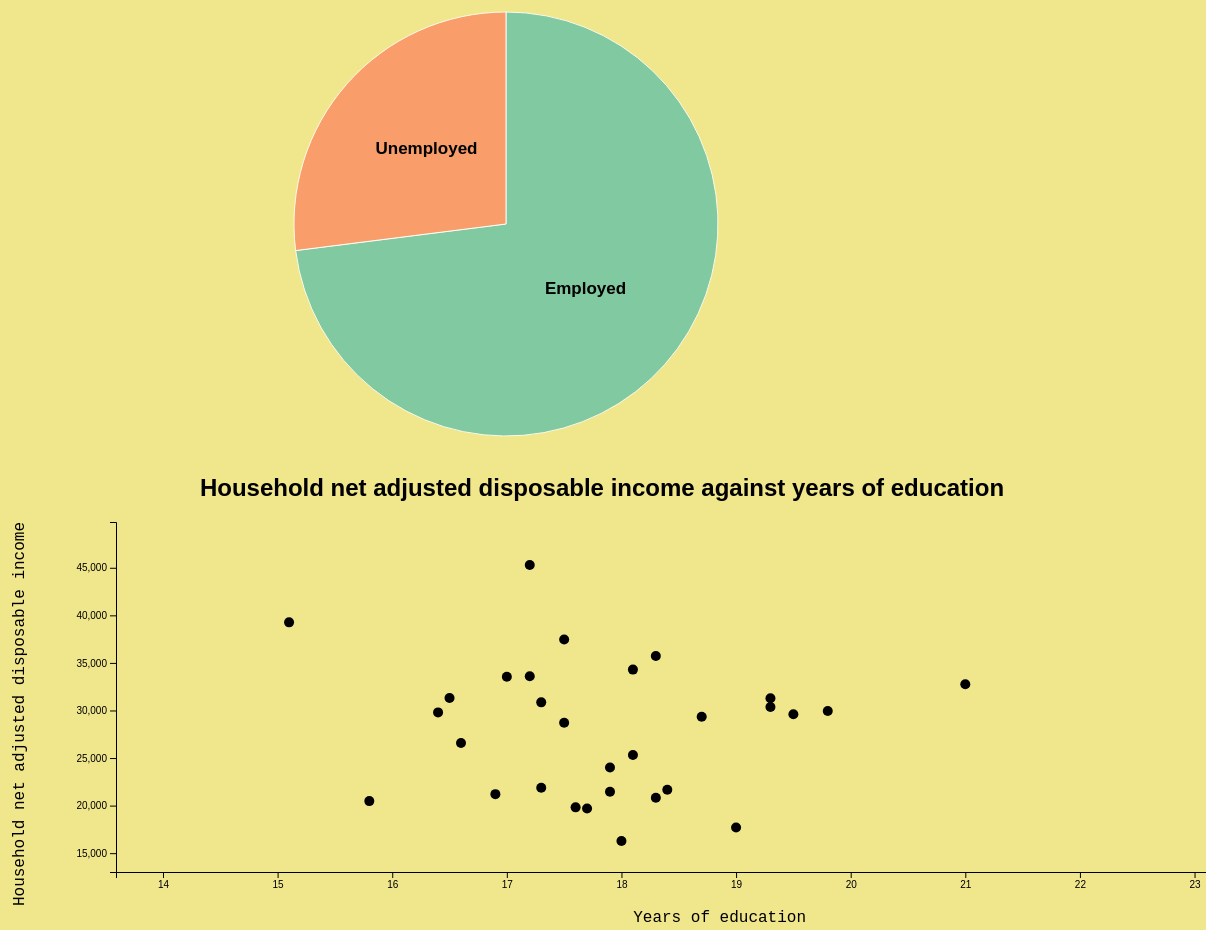
D3 v5 page, settled after 480 driven frames (8 s of simulated time); the page loaded 1 data file(s).


// ── week6.js
// Javascript file - Linked view



// Executed as soon as page is html is loaded:
window.onload = function() {

  // request data
  var requests = [d3.json("output8.json")];

  // wait for all requests
  Promise.all(requests).then(function(response) {

    // select data
    var mem_data = response[0];

    // generate scatterplot
    scatterplot(mem_data);

    // generate piechart
    piechart(mem_data,"Australia");

  });
};


function piechart(data_,c) {

  // width height, padding and radius of svg:
  var svg_w2 =  1000
  var svg_h2  = 450
  var svg_pad2= 38

  // select needed data:
  var emp = data_[c]["Employment rate"];
  var data = {"Employed": emp, "Unemployed": 100-emp};

  // create svg element:
  var svg = d3.select("#pie")
    .append("svg")
      .attr("height", svg_h2)
      .attr("width", svg_w2)
    .append("g")
      .attr("transform", "translate(" + svg_w2 / 2 + "," + svg_h2 / 2 + ")");

  // radius pie chart
  var radius = ( svg_h2 / 1.8 ) - svg_pad2;

  // arc pie chart
  var arc = d3.arc()
    .outerRadius(radius)
    .innerRadius(0);

  // color pie chart:
  var color = d3.scaleOrdinal()
    .range(d3.schemeSet2)
    .domain(data);

  // arc starting position of each class:
  var angle = d3.pie()
    .value(function(d) {return d.value; });

  // adding data to var angle:
  var fixed_angles = angle(d3.entries(data));

  // create pie chart:
  svg.selectAll('piepiece')
    .data(fixed_angles)
    .enter()
    .append('path')
      .attr("stroke", "white")
      .style("stroke-width", "1px")
      .style("opacity", 0.8)
      .attr('d', arc)
      .attr('fill', function(d){ return(color(d.data.key)) })

  // text in piechart:
  svg.selectAll('piepiece')
    .data(fixed_angles)
    .enter()
    .append('text')
    .text(function(d){ return d.data.key})
      .style("font-size", 17)
      .style("font-family","Arial")
      .style("font-weight","bold")
      .style("text-anchor", "middle")
      // centroid function to define position of text
      .attr("transform", function(d) { return "translate(" +arc.centroid(d) + ")";  })

};


function scatterplot(DL_xyc){

  // Lists for scatterplot:
  var L_ns_x = [];
  var L_ns_y = [];
  var L_c = [];
  var L_z = [];


  // key1 are keywords
  for(key1 in DL_xyc){

    // if statements to skip empty cells
    if(DL_xyc[key1]["Years in education"]!==".."
      && DL_xyc[key1]["Household net adjusted disposable income"]!==".."
        && DL_xyc[key1]["Employment rate"]!==".."){

          // Filling lists
          L_c.push(key1);
          L_ns_x.push(DL_xyc[key1]["Years in education"]);
          L_ns_y.push(DL_xyc[key1]["Household net adjusted disposable income"]);
          L_z.push(DL_xyc[key1]["Employment rate"]);

    };
  };


  // SVG/image size:
    var w_svg = 1200;
    var h_svg = 400;

    var tip = d3.select('body')
            .append('div')
            .attr('class', 'tip')
            .html('I am a tooltip...')
            .style('border', '1px solid steelblue')
            .style('padding', '5px')
            .style('position', 'absolute')
            .style('display', 'none')
            // tooltip:
            .on('mouseover', function(d, i) {
              tip.transition().duration(0);
            })
            .on('mouseout', function(d, i) {
              tip.style('display', 'none');
            });

  //Create SVG element:
    var svg = d3.select("body")
              .append("svg")
              .attr("height", h_svg)
              .attr("width", w_svg);

  // Scaling:

  // Padding:
    var paddingx = 110;
    var paddingy = 50;

  // Data values:
    var x_min = 0.9*d3.min(L_ns_x);
    var x_max = 1.1*d3.max(L_ns_x);
    var y_min = 0.8*d3.min(L_ns_y);
    var y_max = 1.1*d3.max(L_ns_y);

  // Screen values:
    var sx_min = 0;
    var sx_max = w_svg - paddingx;
    var sy_min = 0;
    var sy_max = h_svg - paddingy;

  // Creates scale functions:
    var xScale = d3.scaleLinear().domain([x_min, x_max]).range([sx_min, sx_max]);
    var yScale = d3.scaleLinear().domain([y_min, y_max]).range([sy_max, sy_min]);

  //scaling values:

    // scaled x values
    var L_s_x = [];
    for(datx in L_ns_x){
      x_s = xScale(L_ns_x[datx]);
      L_s_x.push(x_s);
    };

    // scaled y values
    var L_s_y = [];
    for(daty in L_ns_y){
      y_s = yScale(L_ns_y[daty]);
      L_s_y.push(y_s);
    };

  // make dataset
    var dataset = [];
    for(index8 in L_s_x){
      var xy_s = [];
      xy_s.push( L_s_x[index8] );
      xy_s.push( L_s_y[index8] );
      xy_s.push( L_c[index8] );
      xy_s.push( L_z[index8] );
      dataset.push(xy_s);
    };


  //Add axes:

    // x-axis:
    var x_axis = d3.axisBottom().scale(xScale);
    svg.append("g").attr("transform", "translate(110,350)")
        .call(x_axis);

    // add x-label
    svg.append("text")
    .attr("class", "x label")
    .attr("text-anchor", "end")
    .attr("x", 800)
    .attr("y", 400)
    .text("Years of education");

    // add y-label
    svg.append("text")
    .attr("class", "y label")
    .attr("text-anchor", "end")
    .attr("y", 6)
    .attr("dy", ".75em")
    .attr("transform", "rotate(-90)")
    .text("Household net adjusted disposable income");

    // y-axis:
    var y_axis = d3.axisLeft().scale(yScale);
    svg.append("g").attr("class","y axis").attr("transform","translate(110,0)")
        .call(y_axis);
        // (left-limit of translate is paddingx)

    // generate scatterplot:
    svg.selectAll("circle")
        .data(dataset)
        .enter()
        .append("circle")
        .attr("cx", function(d) {
          return paddingx + d[0];
        })
        .attr("cy", function(d) {
          return d[1];
        })
        .attr("r", 5)

        // tooltip function
        .on('mouseover', function(d, i) {
        tip.transition().duration(0);
        tip.style('top', d[1] + paddingy + 710 + 'px');
        tip.style('left', d[0] + paddingx + 'px');
        tip.style('display', 'block');
        tip.html(d[2]);
        })
        .on('mouseout', function(d, i) {
        tip.transition()
        .delay(200)
        .style('display', 'none');
        })

        // on click function
        .on("click", function(d){
          //update title
          d3.select("#title").text("Employment Rate " + d[2]);
          // update pie chart
          d3.select("svg").remove();
          piechart(DL_xyc,d[2]);
        });
};


### data: output8.json
{
 "Australia": {
  "Household net adjusted disposable income": "32759",
  "Years in education": "21",
  "Employment rate": 73,
  "Life satisfaction": 7.3
 },
 "Austria": {
  "Household net adjusted disposable income": "33541",
  "Years in education": "17",
  "Employment rate": 72,
  "Life satisfaction": 7.1
 },
 "Belgium": {
  "Household net adjusted disposable income": "30364",
  "Years in education": "19.3",
  "Employment rate": 63,
  "Life satisfaction": 6.9
 },
 "Canada": {
  "Household net adjusted disposable income": "30854",
  "Years in education": "17.3",
  "Employment rate": 73,
  "Life satisfaction": 7.4
 },
 "Chile": {
  "Household net adjusted disposable income": "..",
  "Years in education": "17.5",
  "Employment rate": 63,
  "Life satisfaction": 6.5
 },
 "Czech Republic": {
  "Household net adjusted disposable income": "21453",
  "Years in education": "17.9",
  "Employment rate": 74,
  "Life satisfaction": 6.7
 },
 "Denmark": {
  "Household net adjusted disposable income": "29606",
  "Years in education": "19.5",
  "Employment rate": 74,
  "Life satisfaction": 7.6
 },
 "Estonia": {
  "Household net adjusted disposable income": "19697",
  "Years in education": "17.7",
  "Employment rate": 74,
  "Life satisfaction": 5.7
 },
 "Finland": {
  "Household net adjusted disposable income": "29943",
  "Years in education": "19.8",
  "Employment rate": 70,
  "Life satisfaction": 7.6
 },
 "France": {
  "Household net adjusted disposable income": "31304",
  "Years in education": "16.5",
  "Employment rate": 65,
  "Life satisfaction": 6.5
 },
 "Germany": {
  "Household net adjusted disposable income": "34294",
  "Years in education": "18.1",
  "Employment rate": 75,
  "Life satisfaction": 7.0
 },
 "Greece": {
  "Household net adjusted disposable income": "17700",
  "Years in education": "19",
  "Employment rate": 53,
  "Life satisfaction": 5.4
 },
 "Hungary": {
  "Household net adjusted disposable income": "..",
  "Years in education": "16.4",
  "Employment rate": 68,
  "Life satisfaction": 5.6
 },
 "Iceland": {
  "Household net adjusted disposable income": "..",
  "Years in education": "19",
  "Employment rate": 86,
  "Life satisfaction": 7.5
 },
 "Ireland": {
  "Household net adjusted disposable income": "25310",
  "Years in education": "18.1",
  "Employment rate": 67,
  "Life satisfaction": 7.0
 },
 "Israel": {
  "Household net adjusted disposable income": "..",
  "Years in education": "15.6",
  "Employment rate": 69,
  "Life satisfaction": 7.2
 },
 "Italy": {
  "Household net adjusted disposable income": "26588",
  "Years in education": "16.6",
  "Employment rate": 58,
  "Life satisfaction": 6.0
 },
 "Japan": {
  "Household net adjusted disposable income": "29798",
  "Years in education": "16.4",
  "Employment rate": 75,
  "Life satisfaction": 5.9
 },
 "Korea": {
  "Household net adjusted disposable income": "21882",
  "Years in education": "17.3",
  "Employment rate": 67,
  "Life satisfaction": 5.9
 },
 "Latvia": {
  "Household net adjusted disposable income": "16275",
  "Years in education": "18",
  "Employment rate": 70,
  "Life satisfaction": 5.9
 },
 "Lithuania": {
  "Household net adjusted disposable income": "21660",
  "Years in education": "18.4",
  "Employment rate": 70,
  "Life satisfaction": 5.9
 },
 "Luxembourg": {
  "Household net adjusted disposable income": "39264",
  "Years in education": "15.1",
  "Employment rate": 66,
  "Life satisfaction": 6.9
 },
 "Mexico": {
  "Household net adjusted disposable income": "..",
  "Years in education": "15.2",
  "Employment rate": 61,
  "Life satisfaction": 6.5
 },
 "Netherlands": {
  "Household net adjusted disposable income": "29333",
  "Years in education": "18.7",
  "Employment rate": 76,
  "Life satisfaction": 7.4
 },
 "New Zealand": {
  "Household net adjusted disposable income": "..",
  "Years in education": "17.7",
  "Employment rate": 77,
  "Life satisfaction": 7.3
 },
 "Norway": {
  "Household net adjusted disposable income": "35725",
  "Years in education": "18.3",
  "Employment rate": 74,
  "Life satisfaction": 7.6
 },
 "Poland": {
  "Household net adjusted disposable income": "19814",
  "Years in education": "17.6",
  "Employment rate": 66,
  "Life satisfaction": 6.1
 },
 "Portugal": {
  "Household net adjusted disposable income": "21203",
  "Years in education": "16.9",
  "Employment rate": 68,
  "Life satisfaction": 5.4
 },
 "Slovak Republic": {
  "Household net adjusted disposable income": "20474",
  "Years in education": "15.8",
  "Employment rate": 66,
  "Life satisfaction": 6.2
 },
 "Slovenia": {
  "Household net adjusted disposable income": "20820",
  "Years in education": "18.3",
  "Employment rate": 69,
  "Life satisfaction": 5.9
 },
 "Spain": {
  "Household net adjusted disposable income": "23999",
  "Years in education": "17.9",
  "Employment rate": 62,
  "Life satisfaction": 6.3
 },
 "Sweden": {
  "Household net adjusted disposable income": "31287",
  "Years in education": "19.3",
  "Employment rate": 77,
  "Life satisfaction": 7.3
 },
 "Switzerland": {
  "Household net adjusted disposable income": "37466",
  "Years in education": "17.5",
  "Employment rate": 80,
  "Life satisfaction": 7.5
 },
 "Turkey": {
  "Household net adjusted disposable income": "..",
  "Years in education": "18.3",
  "Employment rate": 52,
  "Life satisfaction": 5.5
 },
 "United Kingdom": {
  "Household net adjusted disposable income": "28715",
  "Years in education": "17.5",
  "Employment rate": 75,
  "Life satisfaction": 6.8
 },
 "United States": {
  "Household net adjusted disposable income": "45284",
  "Years in education": "17.2",
  "Employment rate": 70,
  "Life satisfaction": 6.9
 },
 "OECD - Total": {
  "Household net adjusted disposable income": "33604",
  "Years in education": "17.2",
  "Employment rate": 68,
  "Life satisfaction": 6.5
 },
 "Brazil": {
  "Household net adjusted disposable income": "..",
  "Years in education": "16.2",
  "Employment rate": 61,
  "Life satisfaction": 6.4
 },
 "Colombia": {
  "Household net adjusted disposable income": "..",
  "Years in education": "14.1",
  "Employment rate": 67,
  "Life satisfaction": 6.3
 },
 "Russia": {
… [head cut at 6 KiB]